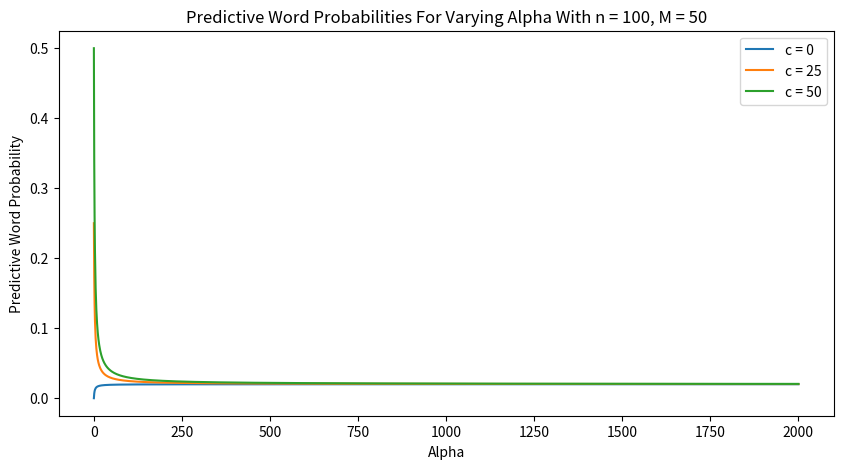

Write Python code to recreate this figure.
# -*- coding: utf-8 -*-
"""
Created on Tue Dec  7 16:12:08 2021

[redacted]
"""
import numpy as np
import matplotlib.pyplot as plt

n=100
c1,c2,c3=0,25,50
m=50
alphas=np.linspace(0,2000,2000)
res1,res2,res3=[],[],[]

for alpha in alphas:
    res1.append((alpha+c1)/((m*alpha)+n))
    res2.append((alpha+c2)/((m*alpha)+n))
    res3.append((alpha+c3)/((m*alpha)+n))
plt.figure(figsize=[10,5])
plt.plot(alphas, res1, label="c = {}".format(c1))
plt.plot(alphas, res2, label="c = {}".format(c2))
plt.plot(alphas, res3, label="c = {}".format(c3))
plt.ylabel("Predictive Word Probability")
plt.xlabel("Alpha")
plt.title("Predictive Word Probabilities For Varying Alpha With n = 100, M = 50")
plt.legend()
plt.show()